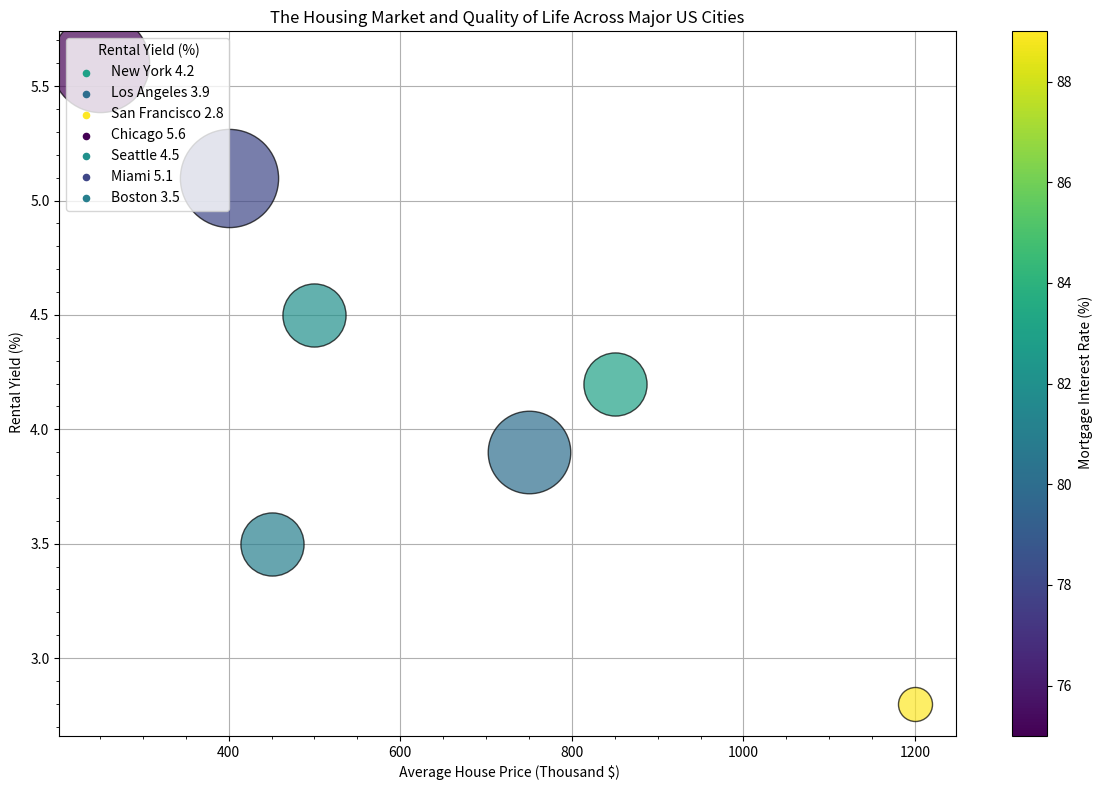

This figure's Python source: (Note: this script raises an exception after producing the figure.)
# Python Code
import matplotlib.pyplot as plt
import matplotlib.colors as mcolors
import matplotlib.cm as cm
from matplotlib.ticker import AutoMinorLocator
import numpy as np

data_string = """City, Average House Price (Thousand $), Rental Yield (%), Mortgage Interest Rate (%), Quality of Life Index (Score)
New York,850,4.2,3.0,83
Los Angeles,750,3.9,3.1,80
San Francisco,1200,2.8,2.9,89
Chicago,250,5.6,3.2,75
Seattle,500,4.5,3.0,82
Miami,400,5.1,3.2,78
Boston,450,3.5,3.0,81"""

formatted_data = [i.split(',') for i in data_string.split('\n')]
data_labels = formatted_data[0]
line_labels = [f'{i[0]} {i[2]}' for i in formatted_data[1:]]

data = np.array([list(map(float, i[1:])) for i in formatted_data[1:]])

fig = plt.figure(figsize=(12,8))
ax = fig.add_subplot()

color_map = plt.cm.get_cmap('viridis')
c_norm = mcolors.Normalize(vmin=np.min(data[:,3]), vmax=np.max(data[:,3]))
scalar_map = cm.ScalarMappable(norm=c_norm, cmap=color_map)

s_norm = mcolors.Normalize(vmin=np.min(data[:,2]), vmax=np.max(data[:,2]))

for i in range(len(data)):
    ax.scatter(data[i, 0], data[i, 1], c=scalar_map.to_rgba(data[i, 3]), s=600 + 4400*s_norm(data[i, 2]), edgecolors='black', alpha=0.7, label=None)
    ax.scatter([], [], c=scalar_map.to_rgba(data[i, 3]), s=20, label=line_labels[i])

plt.colorbar(scalar_map, ax=ax).set_label(data_labels[3])
ax.legend(title=data_labels[2], loc='upper left')

ax.grid(True)
ax.set_axisbelow(True)
ax.xaxis.set_minor_locator(AutoMinorLocator())
ax.yaxis.set_minor_locator(AutoMinorLocator())

plt.xlabel(data_labels[1])
plt.ylabel(data_labels[2])
plt.title('The Housing Market and Quality of Life Across Major US Cities')
plt.tight_layout()
plt.savefig('/cpfs01/user/yehancheng/workspace/datasets/SimChartV2/demo/bubble/png/227_202312310045.png', dpi=300)
plt.clf()
